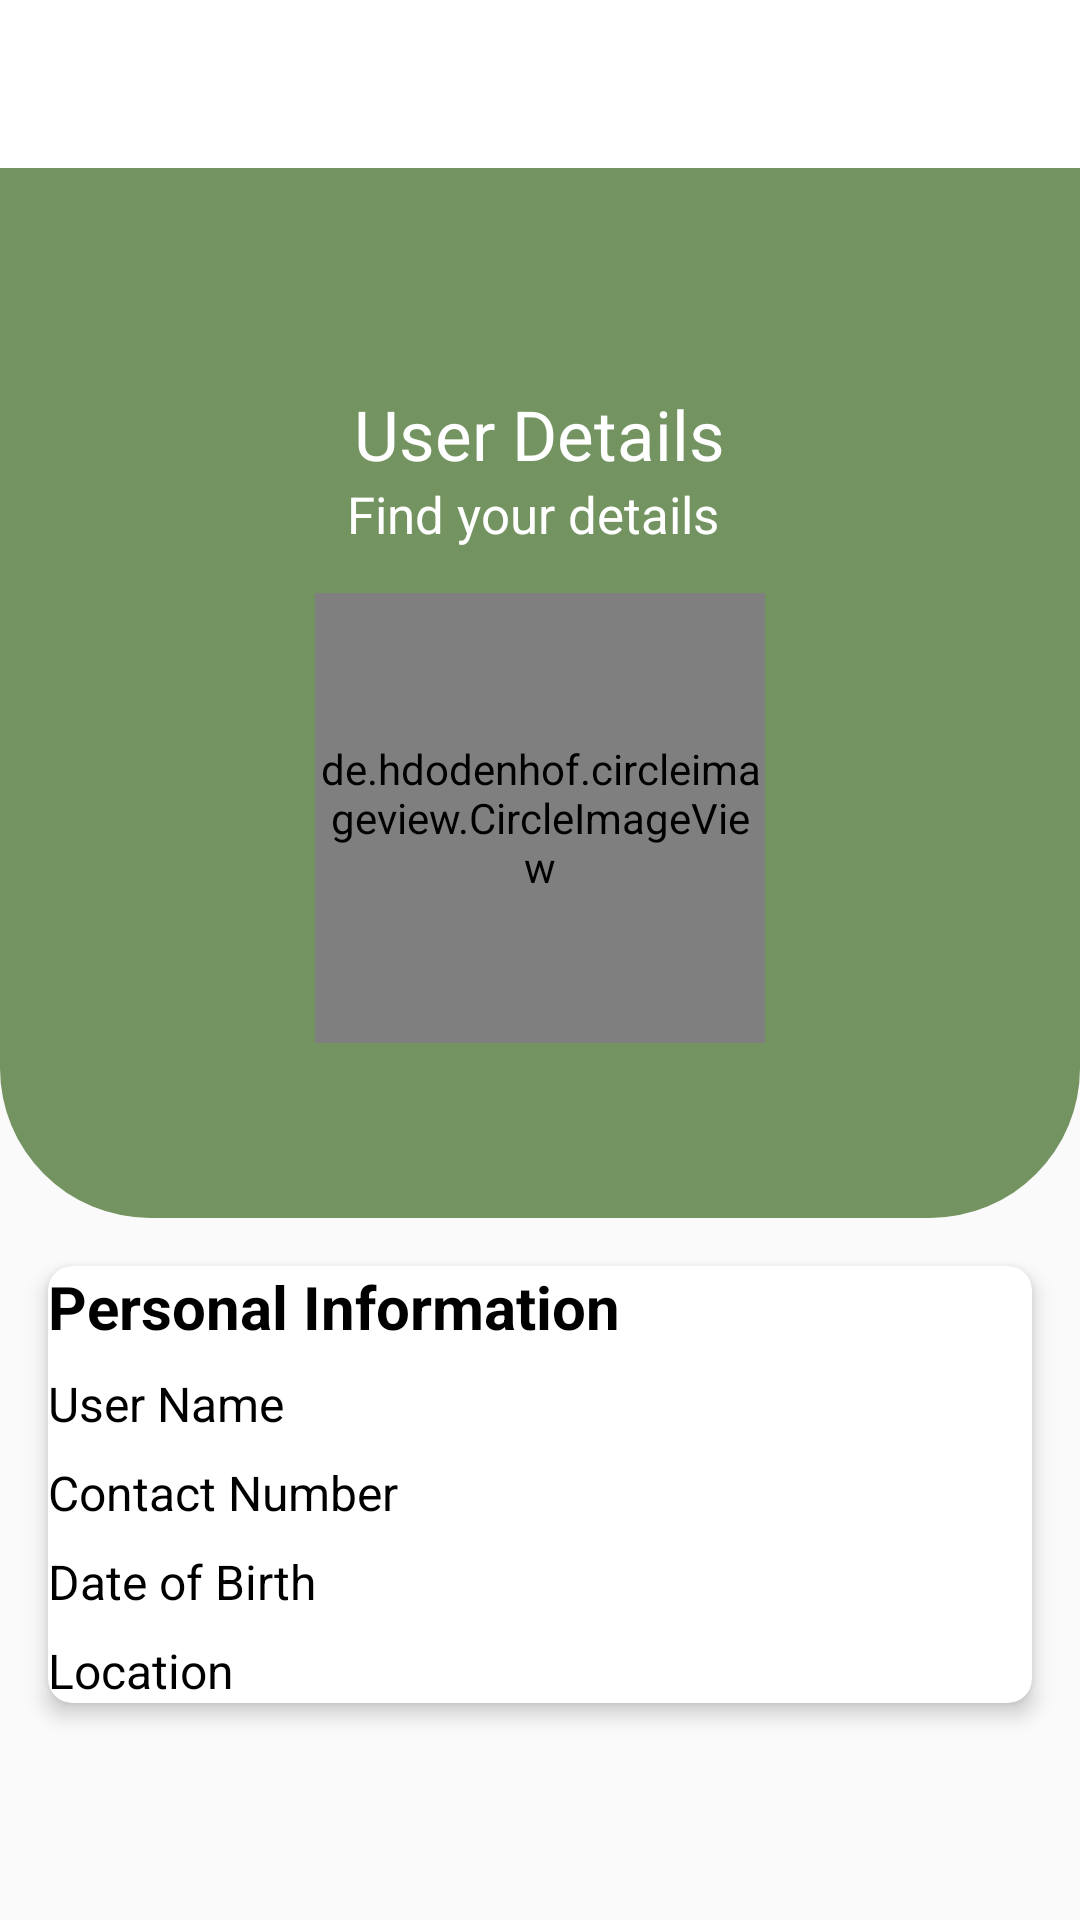

Produce the Android XML layout that renders to this screen, including the resource entries it uses.
<!-- AndroidManifest.xml: application theme AppTheme -->
<!-- res/layout/activity_user_profile.xml -->
<?xml version="1.0" encoding="utf-8"?>
<RelativeLayout xmlns:android="http://schemas.android.com/apk/res/android"
    xmlns:app="http://schemas.android.com/apk/res-auto"
    xmlns:tools="http://schemas.android.com/tools"
    android:layout_width="match_parent"
    android:layout_height="match_parent"
    tools:context=".Activities.User_Profile">

    <com.google.android.material.appbar.AppBarLayout
        android:id="@+id/app_bar_layout"
        android:layout_width="match_parent"
        android:layout_height="wrap_content">

        <androidx.appcompat.widget.Toolbar
            android:id="@+id/app_bar"
            style="@style/DoctorG.Toolbar"
            android:layout_width="match_parent"
            android:layout_height="?attr/actionBarSize"
            app:navigationIcon="@drawable/back_arrow"
            app:title="User Profile"
            app:titleTextColor="@color/white" />
    </com.google.android.material.appbar.AppBarLayout>

    <LinearLayout
        android:id="@+id/profile_image_container"
        android:layout_width="match_parent"
        android:layout_height="350dp"
        android:layout_below="@id/app_bar_layout"
        android:background="@drawable/profile_user_gradient"
        android:orientation="vertical"
        android:gravity="center">

        <TextView
            android:layout_width="wrap_content"
            android:layout_height="wrap_content"
            android:text="User Details"
            android:textColor="@color/white"
            android:textSize="23sp"
            android:layout_marginTop="15dp" />

        <TextView
            android:layout_width="wrap_content"
            android:layout_height="wrap_content"
            android:text="Find your details "
            android:textColor="@color/white"
            android:textSize="17sp" />

        <de.hdodenhof.circleimageview.CircleImageView
            android:id="@+id/profile_image"
            android:layout_width="150dp"
            android:layout_height="150dp"
            android:layout_marginTop="15dp"
            android:src="@drawable/d5"
            app:civ_border_color="#FF000000"
            app:civ_border_width="2dp" />
    </LinearLayout>

    <androidx.cardview.widget.CardView
        android:id="@+id/personal_info_card"
        android:layout_width="match_parent"
        android:layout_height="wrap_content"
        android:layout_below="@id/profile_image_container"
        android:layout_margin="16dp"
        app:cardCornerRadius="8dp"
        app:cardElevation="4dp"
        android:padding="16dp">

        <LinearLayout
            android:id="@+id/information"
            android:layout_width="match_parent"
            android:layout_height="wrap_content"
            android:orientation="vertical">

            <TextView
                android:layout_width="match_parent"
                android:layout_height="wrap_content"
                android:text="Personal Information"
                android:textColor="@color/black"
                android:textSize="20sp"
                android:textStyle="bold" />

            <TextView
                android:id="@+id/user_name"
                android:layout_width="match_parent"
                android:layout_height="wrap_content"
                android:text="User Name"
                android:paddingTop="8dp"
                android:textColor="@color/black"
                android:textSize="16sp" />

            <TextView
                android:id="@+id/contact_number"
                android:layout_width="match_parent"
                android:layout_height="wrap_content"
                android:text="Contact Number"
                android:paddingTop="8dp"
                android:textColor="@color/black"
                android:textSize="16sp" />

            <TextView
                android:id="@+id/date_of_birth"
                android:layout_width="match_parent"
                android:layout_height="wrap_content"
                android:text="Date of Birth"
                android:paddingTop="8dp"
                android:textColor="@color/black"
                android:textSize="16sp" />

            <TextView
                android:id="@+id/location"
                android:layout_width="match_parent"
                android:layout_height="wrap_content"
                android:text="Location"
                android:paddingTop="8dp"
                android:textColor="@color/black"
                android:textSize="16sp" />
        </LinearLayout>
    </androidx.cardview.widget.CardView>

</RelativeLayout>
<!-- resources referenced by this layout -->
<resources>
  <color name="black">#FF000000</color>
  <color name="white">#FFFFFFFF</color>
  <!-- drawable profile_user_gradient (drawable) -->
  <?xml version="1.0" encoding="utf-8"?>
  <layer-list xmlns:android="http://schemas.android.com/apk/res/android">
      
      <item>
          <shape android:shape="rectangle">
              <solid android:color="#739360"/> 
              <corners
                  android:bottomLeftRadius="50dp"
                  android:bottomRightRadius="50dp"/> 
          </shape>
      </item>
  </layer-list>
  <style name="DoctorG.Toolbar" parent="Widget.AppCompat.Toolbar">
          <item name="android:background">@color/white2</item>
          <item name="theme">@style/AppTheme</item>
          <item name="popupTheme">@style/ThemeOverlay.AppCompat</item>
          <item name="titleTextAppearance">@style/toolbartext</item>
  
      </style>
  <style name="AppTheme" parent="Theme.AppCompat.Light.NoActionBar">
          
          <item name="colorPrimary">@color/colorPrimary</item>
          <item name="colorPrimaryDark">@color/colorPrimaryDark</item>
          <item name="colorAccent">@color/colorAccent</item>
      </style>
  <color name="white2">#fff</color>
  <style name="toolbartext" parent="TextAppearance.MaterialComponents.Button">
          <item name="android:textSize">16dp</item>
  
      </style>
  <color name="colorPrimary">#6200EE</color>
  <color name="colorPrimaryDark">#3700B3</color>
  <color name="colorAccent">#03DAC5</color>
</resources>
